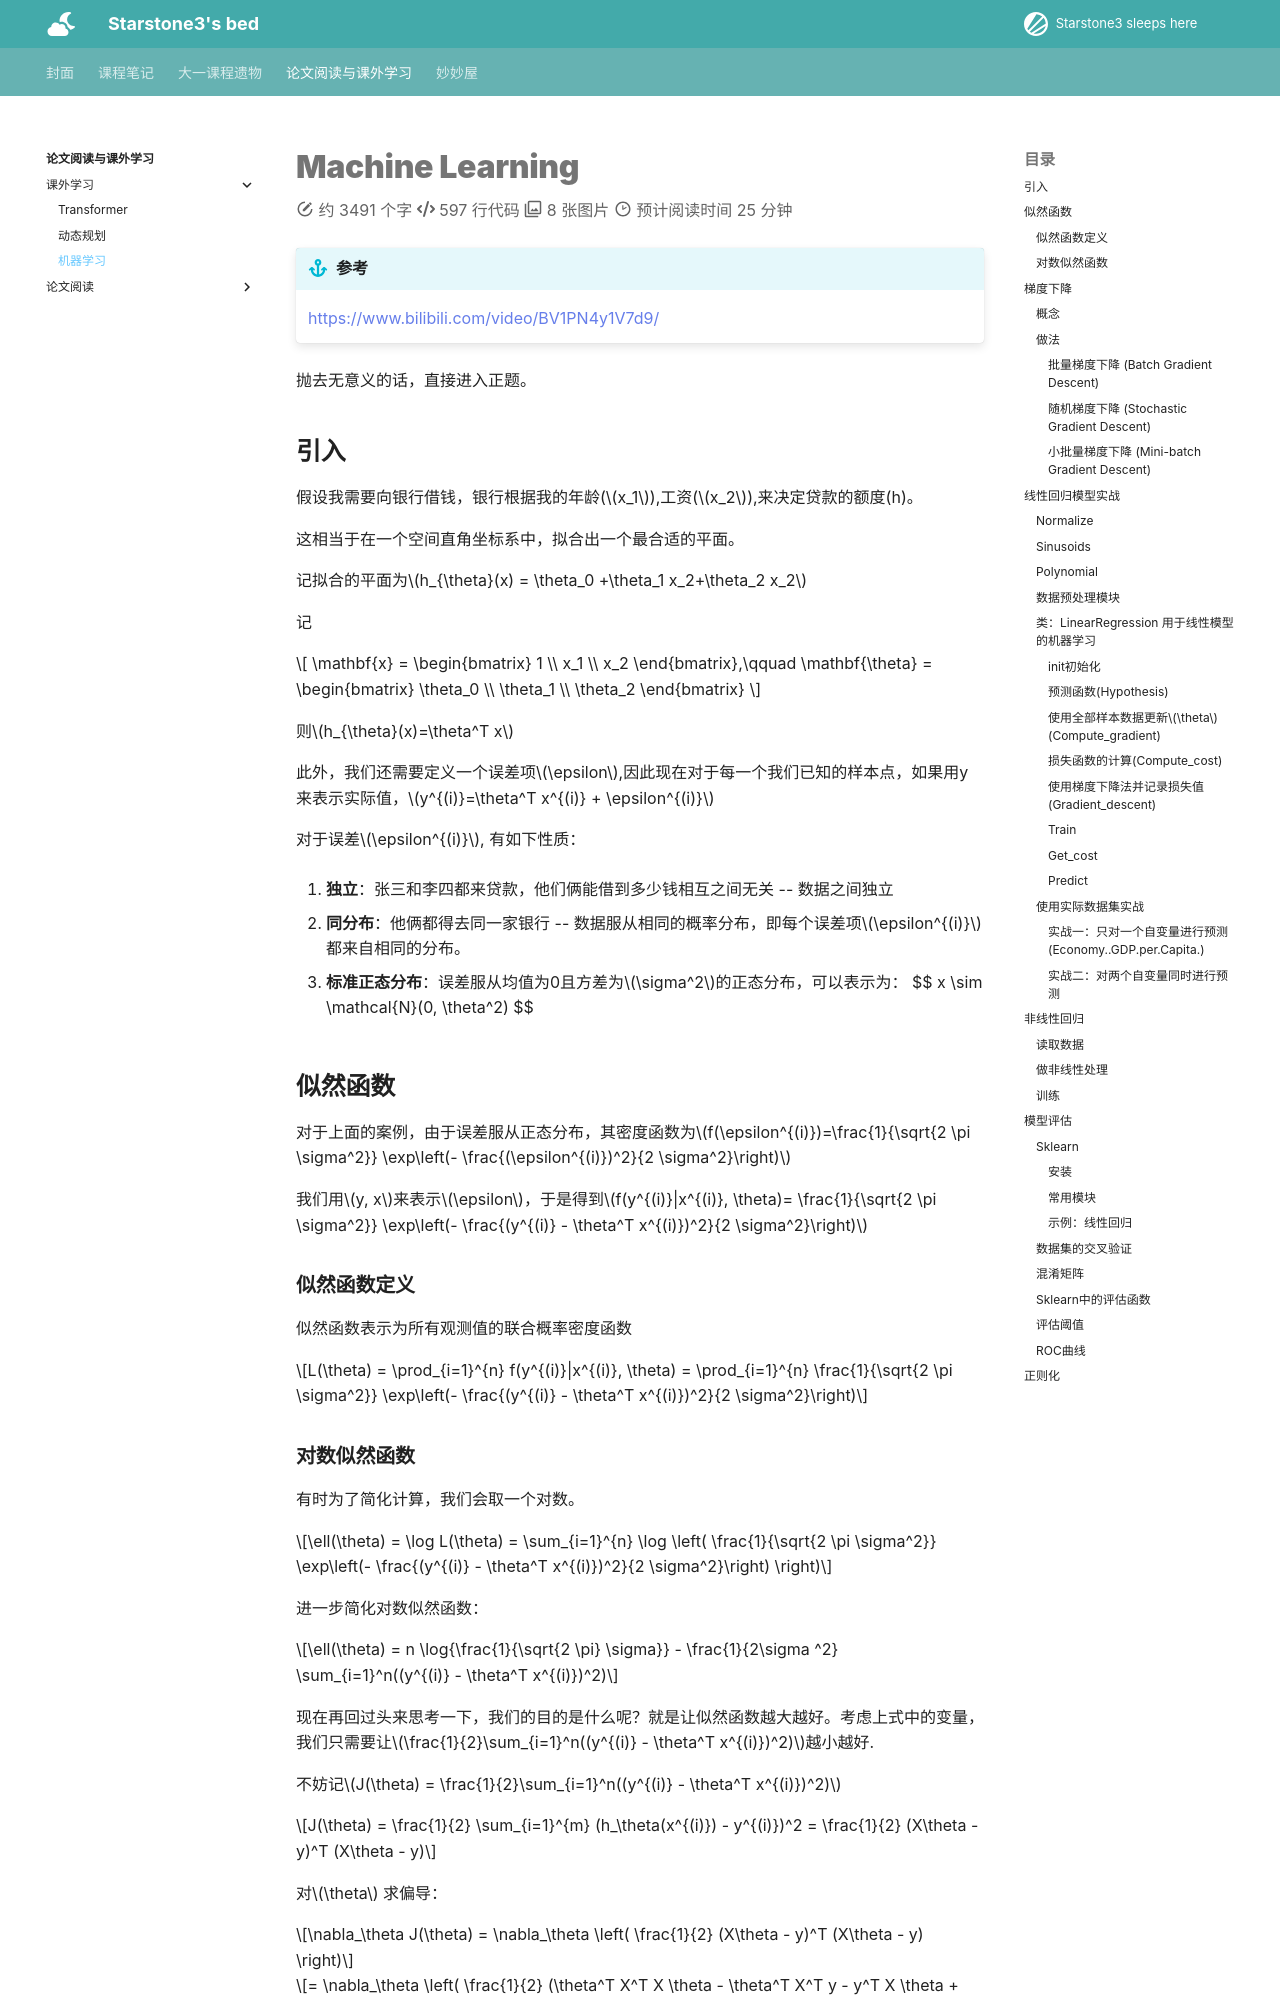

repository: starstone3/starstone3.github.io · page: article/out/ML/index.html · generator: mkdocs

---
comments: true
---


# Machine Learning

!!! info "参考"
    https://www.bilibili.com/video/BV1PN4y1V7d9/

抛去无意义的话，直接进入正题。

## 引入

假设我需要向银行借钱，银行根据我的年龄($x_1$),工资($x_2$),来决定贷款的额度(h)。

这相当于在一个空间直角坐标系中，拟合出一个最合适的平面。

记拟合的平面为$h_{\theta}(x) = \theta_0 +\theta_1 x_2+\theta_2 x_2$

记

$$
\mathbf{x} = \begin{bmatrix}
1 \\
x_1 \\
x_2
\end{bmatrix},\qquad
\mathbf{\theta} = \begin{bmatrix}
\theta_0 \\
\theta_1 \\
\theta_2
\end{bmatrix}
$$

则$h_{\theta}(x)=\theta^T x$

此外，我们还需要定义一个误差项$\epsilon$,因此现在对于每一个我们已知的样本点，如果用y来表示实际值，$y^{(i)}=\theta^T x^{(i)} + \epsilon^{(i)}$ 

对于误差$\epsilon^{(i)}$, 有如下性质：

1. **独立**：张三和李四都来贷款，他们俩能借到多少钱相互之间无关 -- 数据之间独立

2. **同分布**：他俩都得去同一家银行 -- 数据服从相同的概率分布，即每个误差项$\epsilon^{(i)}$都来自相同的分布。

3. **标准正态分布**：误差服从均值为0且方差为$\sigma^2$的正态分布，可以表示为：
   $$
   x \sim \mathcal{N}(0, \theta^2)
   $$

## 似然函数

对于上面的案例，由于误差服从正态分布，其密度函数为$f(\epsilon^{(i)})=\frac{1}{\sqrt{2 \pi \sigma^2}} \exp\left(- \frac{(\epsilon^{(i)})^2}{2 \sigma^2}\right)$

我们用$y, x$来表示$\epsilon$，于是得到$f(y^{(i)}|x^{(i)}, \theta)= \frac{1}{\sqrt{2 \pi \sigma^2}} \exp\left(- \frac{(y^{(i)} - \theta^T x^{(i)})^2}{2 \sigma^2}\right)$

### 似然函数定义
似然函数表示为所有观测值的联合概率密度函数

$$L(\theta) = \prod_{i=1}^{n} f(y^{(i)}|x^{(i)}, \theta) = \prod_{i=1}^{n} \frac{1}{\sqrt{2 \pi \sigma^2}} \exp\left(- \frac{(y^{(i)} - \theta^T x^{(i)})^2}{2 \sigma^2}\right)$$
